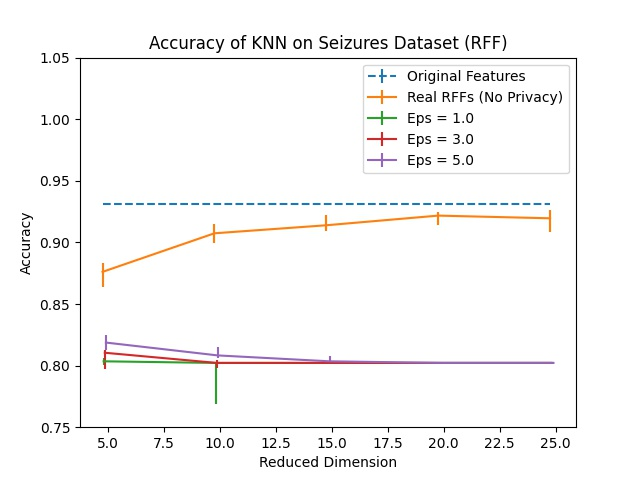

The data file committed next to this chart (first rows):
Dimension, RFF Real, RFF Real 25, RFF Real 75, Eps = 1.0, Eps = 1.0 25, Eps = 1.0 75, Eps = 2.0, Eps = 2.0 25, Eps = 2.0 75, Eps = 3.0, Eps = 3.0 25, Eps = 3.0 75, Eps = 4.0, Eps = 4.0 25, Eps = 4.0 75, Eps = 5.0, Eps = 5.0 25, Eps = 5.0 75, Original Features
5, 0.8761, 0.01261, 0.007391, 0.8035, 0.002609, 0.003043, 0.8048, 0.007391, 0.006957, 0.8104, 0.01304, 0.002609, 0.8148, 0.005217, 0.004783, 0.8187, 0.005652, 0.006087, 0.9309
10, 0.9074, 0.008261, 0.007391, 0.8022, 0.03348, 0.0, 0.8022, 0.0, 0.002609, 0.8022, 0.003913, 0.002174, 0.8052, 0.003478, 0.002609, 0.8083, 0.001739, 0.006522, 0.9309
15, 0.9139, 0.004783, 0.008261, 0.8022, 0.0, 0.0, 0.8022, 0.0, 0.0008696, 0.8022, 0.0, 0.001304, 0.8022, 0.0, 0.001304, 0.8035, 0.001304, 0.004348, 0.9309
20, 0.9217, 0.007826, 0.003043, 0.8022, 0.0, 0.0, 0.8022, 0.0, 0.0, 0.8022, 0.0, 0.0, 0.8022, 0.0004348, 0.0, 0.8022, 0.0, 0.0008696, 0.9309
25, 0.9196, 0.0113, 0.006957, 0.8022, 0.0, 0.0, 0.8022, 0.0, 0.0, 0.8022, 0.0, 0.0, 0.8022, 0.0, 0.0004348, 0.8022, 0.0, 0.0, 0.9309
